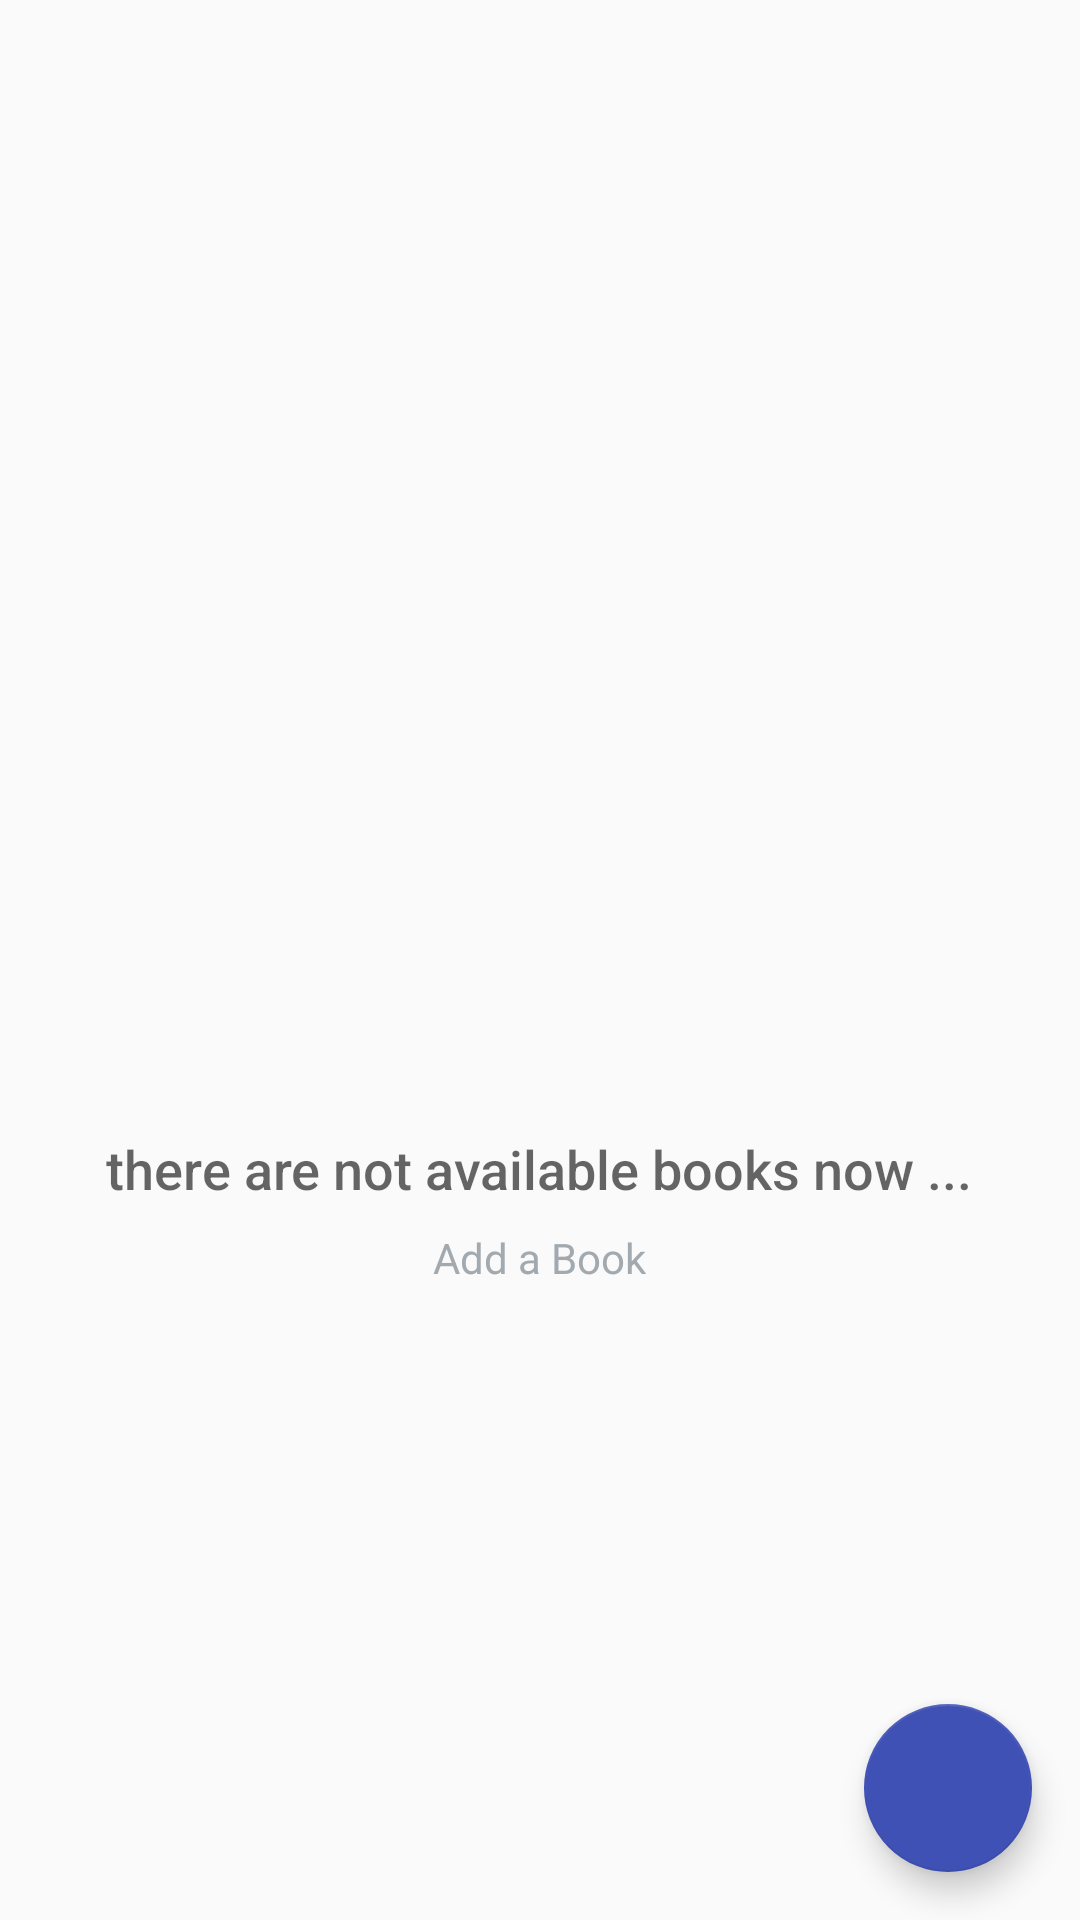

Android layout source for this screen:
<!-- AndroidManifest.xml: application theme AppTheme -->
<!-- res/layout/activity_catalog.xml -->
<?xml version="1.0" encoding="utf-8"?>
<android.support.constraint.ConstraintLayout
    xmlns:android="http://schemas.android.com/apk/res/android"
    xmlns:tools="http://schemas.android.com/tools"
    style="@style/Catalog_main"
    tools:context=".CatalogActivity">

    <RelativeLayout
        android:layout_width="match_parent"
        android:layout_height="match_parent"
        android:orientation="vertical"
        tools:layout_editor_absoluteX="316dp"
        tools:layout_editor_absoluteY="451dp"
        tools:ignore="MissingConstraints">

        <ListView
            android:id="@+id/list"
            android:layout_width="match_parent"
            android:layout_height="match_parent"/>

        <RelativeLayout
            android:id="@+id/empty_view"
            android:layout_width="wrap_content"
            android:layout_height="wrap_content"
            android:layout_centerInParent="true">

            <ImageView
                android:id="@+id/empty_shelter_image"
                android:layout_width="150dp"
                android:layout_height="150dp"
                android:layout_centerHorizontal="true"
                android:layout_centerInParent="true"
                android:src="@drawable/bookone" />

            <TextView
                android:id="@+id/empty_title_text"
                android:layout_width="wrap_content"
                android:layout_height="wrap_content"
                android:layout_below="@+id/empty_shelter_image"
                android:layout_centerHorizontal="true"
                android:fontFamily="sans-serif-medium"
                android:paddingTop="16dp"
                android:text="@string/empty_view_title_text"
                android:textAppearance="?android:textAppearanceMedium" />

            <TextView
                android:id="@+id/empty_subtitle_text"
                android:layout_width="wrap_content"
                android:layout_height="wrap_content"
                android:layout_below="@+id/empty_title_text"
                android:layout_centerHorizontal="true"
                android:fontFamily="sans-serif"
                android:paddingTop="8dp"
                android:text="@string/empty_view_subtitle_text"
                android:textAppearance="?android:textAppearanceSmall"
                android:textColor="#A2AAB0" />

        </RelativeLayout>

        <android.support.design.widget.FloatingActionButton
            android:id="@+id/fab"
            style="@style/Catalog_floting"
            android:layout_alignParentBottom="true"
            android:layout_alignParentRight="true"/>
    </RelativeLayout>
</android.support.constraint.ConstraintLayout>
<!-- resources referenced by this layout -->
<resources>
  <string name="empty_view_subtitle_text">Add a Book</string>
  <string name="empty_view_title_text">there are not available books now ...</string>
  <style name="Catalog_floting">
          <item name="android:layout_height">wrap_content</item>
          <item name="android:layout_width">wrap_content</item>
          <item name="android:layout_margin">@dimen/activity_margin16</item>
          <item name="android:src">@drawable/bookone</item>
      </style>
  <style name="Catalog_main">
          <item name="android:layout_height">match_parent</item>
          <item name="android:layout_width">match_parent</item>
      </style>
  <style name="AppTheme" parent="Theme.AppCompat.Light.DarkActionBar">
          
          <item name="colorPrimary">@color/colorPrimary</item>
          <item name="colorPrimaryDark">@color/colorPrimaryDark</item>
          <item name="colorAccent">@color/colorPrimary</item>
      </style>
  <dimen name="activity_margin16">16dp</dimen>
  <color name="colorPrimary">#3F51B5</color>
  <color name="colorPrimaryDark">#303F9F</color>
</resources>
